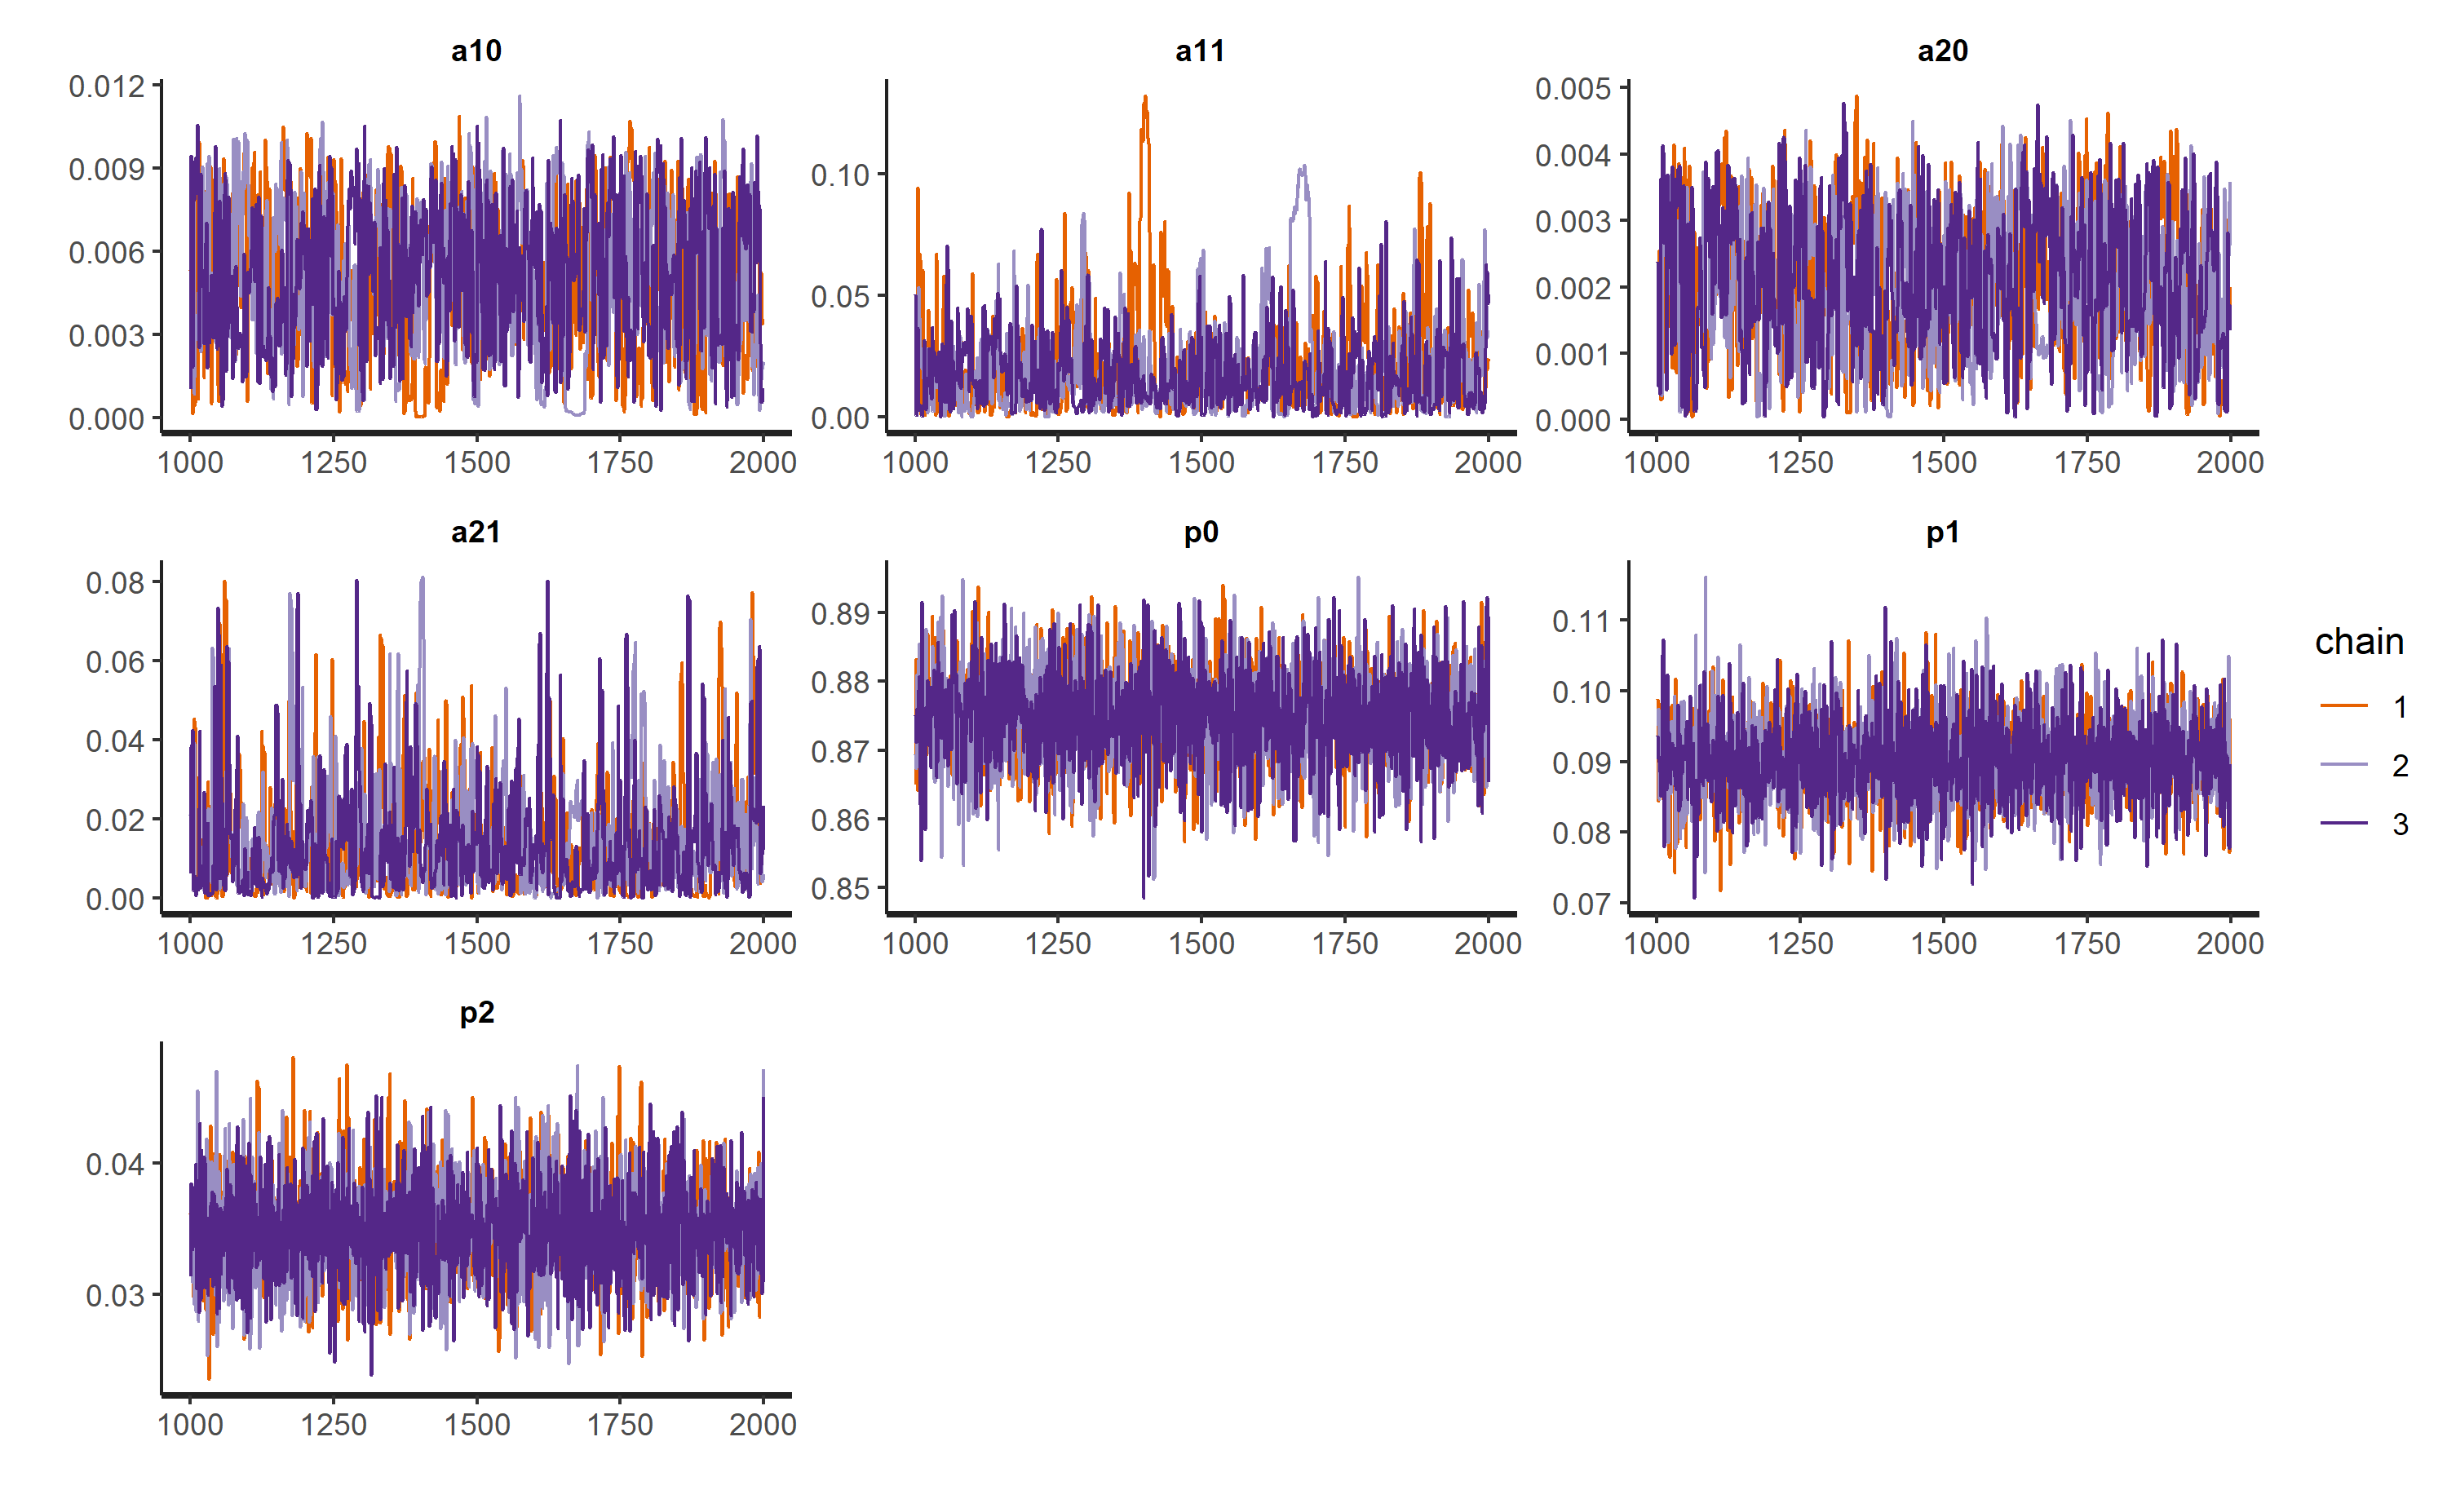

The file beside this chart, header and first rows:
, mean, se_mean, sd, 2.5%, 25%, 50%, 75%, 97.5%, n_eff, Rhat
a10, 0.005042, 0.0001148, 0.002683, 0.0003029, 0.00284, 0.005019, 0.007363, 0.009556, 546.9, 1.004
a11, 0.01981, 0.001274, 0.01946, 0.0006608, 0.005787, 0.01432, 0.02707, 0.0765, 233.2, 1.009
a20, 0.002046, 4.42128826962425e-05, 0.001064, 0.0001441, 0.0012, 0.002029, 0.002904, 0.003946, 579.1, 1.003
a21, 0.0148, 0.0006178, 0.01454, 0.0003866, 0.004187, 0.01066, 0.02051, 0.05819, 553.8, 1.002
p0, 0.875, 0.0001227, 0.006741, 0.8615, 0.8706, 0.875, 0.8795, 0.8884, 3017, 0.9992
p1, 0.09021, 0.0001032, 0.005773, 0.07899, 0.08634, 0.09005, 0.09407, 0.102, 3131, 0.9991
p2, 0.0348, 6.86306268955402e-05, 0.003797, 0.02777, 0.03216, 0.03466, 0.03721, 0.04264, 3060, 0.9993
